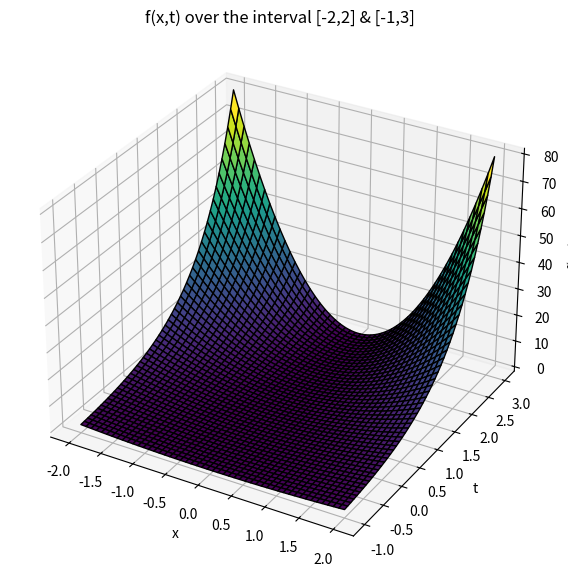

Here is the Python script that generated this plot:
import math
import numpy as np
import matplotlib.pyplot as plt
from mpl_toolkits.mplot3d import Axes3D

#define our function f(x,t) = x^2*e^t

def f(x, t):
    return x**2 * np.exp(t)

def fx(x, t):
    return 2 * x * np.exp(t)

def ft(x, t):
    return x**2 * np.exp(t)

#Evaluate the true values at (-1,1)
x_val, t_val = -1, 1
fx_true = fx(x_val, t_val)
ft_true = ft(x_val, t_val)

print("\nTrue Partial Derivatives at (-1,1):")
print(f"fx({x_val}, {t_val}) = {fx_true}")
print(f"ft({x_val}, {t_val}) = {ft_true}")

#approximation with different h values
h_values = [0.1, 0.01, 0.001, 0.0001]

print("\nApproximation of the partial derivatives:")
print(f"{'h':<10}{'fx_approx':<20}{'fx_error':<20}{'ft_approx':<20}{'ft_error':<20}")
print("=" * 90)

for h in h_values:
    fx_approx = (f(x_val + h, t_val) - f(x_val, t_val)) / h
    ft_approx = (f(x_val, t_val + h) - f(x_val, t_val)) / h
    fx_error = abs(fx_approx - fx_true)
    ft_error = abs(ft_approx - ft_true)
    print(f"{h:<10}{fx_approx:<20}{fx_error:<20}{ft_approx:<20}{ft_error:<20}")

#plotting with 3d and mesh using matplotlib "meshgrid"
x_values = np.linspace(-2, 2, 50) # f_x interval
t_values = np.linspace(-1, 3, 50) # f_y interval
X, T = np.meshgrid(x_values, t_values)
Z = f(X, T)

fig = plt.figure(figsize=(10, 7))
ax = fig.add_subplot(111, projection='3d')
ax.plot_surface(X, T, Z, cmap='viridis', edgecolor='k')
ax.set_xlabel('x')
ax.set_ylabel('t')
ax.set_zlabel('f(x,t)')
ax.set_title('f(x,t) over the interval [-2,2] & [-1,3]')
plt.show()
